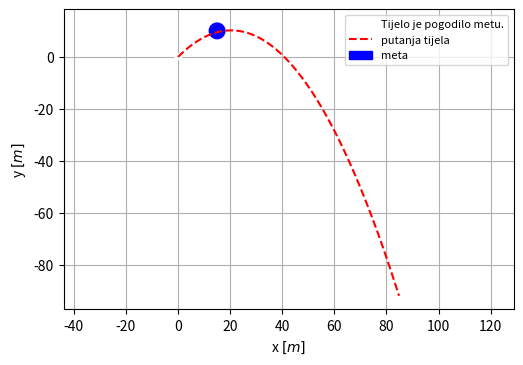

Here is the Python script that generated this plot:
import numpy as np
import matplotlib.pyplot as plt
import os
import math





def xy_graf(v, kut):
    '''
    Funkcija uzima vrijednost početne brzine i kuta u stupnjevima koji se preračunava
    u radijane, te vraća xy-graf gibanja tijela prilikom kosog hica. Funkcija prestaje
    crtati graf kada vrijednost y koordinate postane 0.
    '''
    kut_rad = (kut / 180)*np.pi
    xbrzina = [v*np.cos(kut_rad)]
    ybrzina = [v*np.sin(kut_rad)]
    g = 9.81
    dt = 0.001
    xpomak = [0]
    ypomak = [0.001]
    for i in range(20000000):
        if ypomak[i] >= 0:
            xbrzina.append(v*np.cos(kut_rad))
            ybrzina.append(ybrzina[i]-g*(dt))
            xpomak.append(xpomak[i]+xbrzina[i]*(dt))
            ypomak.append(ypomak[i]+ybrzina[i]*(dt))   
        else:
            break
    fig = plt.figure(figsize=(5,3), dpi=200)
    axes = fig.add_axes([0.2, 0.2, 0.7, 0.7])
    axes.plot(xpomak, ypomak, 'r')
    axes.set_xlabel('$x | [m]$')
    axes.set_ylabel('$y | [m]$')
    return plt.show()


def maksimalna_visina(v, kut, t):
    '''
    Funkcija uzima vrijednost početne brzine i kuta u stupnjevima koji se preračunava
    u radijane, te vraća maksimalnu visinu tijela prilikom njegovog gibanja u obliku
    kosog hica. Korisnik osim vrijednosti brzine i kuta također unosi iznos vremena u
    kojem se događalo gibanje.
    '''
    kut_rad = (kut / 180)*np.pi
    ybrzina = [v*np.sin(kut_rad)]
    g = 9.81
    dt = 0.001
    ypomak = [0]
    for i in range(int(1000*t)):
        ybrzina.append(ybrzina[i]-g*(dt))
        ypomak.append(ypomak[i]+ybrzina[i]*(dt))   
    ypomak.sort(reverse=True)
    visina = ypomak[0]
    return visina
            

def domet(v ,kut, t):
    '''
    Funkcija uzima vrijednost početne brzine i kuta u stupnjevima koji se preračunava
    u radijane, te vraća domet tijela prilikom njegovog gibanja u obliku kosog hica.
    Korisnik osim vrijednosti brzine i kuta također unosi iznos vremena u kojem se
    događalo gibanje.
    '''
    kut_rad = (kut / 180)*np.pi
    xbrzina = [v*np.cos(kut_rad)]
    dt = 0.001
    xpomak = [0]
    for i in range(int(1000*t)):
        xbrzina.append(v*np.cos(kut_rad))
        xpomak.append(xpomak[i]+xbrzina[i]*(dt))   
    xpomak.sort(reverse=True)
    domet = xpomak[0]
    return domet


def maksimalna_brzina(v, kut, t):
    '''
    Funkcija uzima vrijednost početne brzine i kuta u stupnjevima koji se preračunava
    u radijane, te vraća maksimalnu brzinu tijela prilikom njegovog gibanja u obliku
    kosog hica. Korisnik osim vrijednosti brzine i kuta također unosi iznos vremena u
    kojem se događalo gibanje.
    '''
    kut_rad = (kut / 180)*np.pi
    xbrzina = [v*np.cos(kut_rad)]
    ybrzina = [v*np.sin(kut_rad)]
    brzina = []
    g = 9.81
    dt = 0.001
    xpomak = [0]
    ypomak = [0]
    for i in range(int(1000*t)):
            xbrzina.append(v*np.cos(kut_rad))
            ybrzina.append(ybrzina[i]-g*(dt))
            xpomak.append(xpomak[i]+xbrzina[i]*(dt))
            ypomak.append(ypomak[i]+ybrzina[i]*(dt))
            brzina.append(math.sqrt((xbrzina[i])**2 + (ybrzina[i])**2))   
    brz = max(brzina)
    return brz


def meta(v, kut, Sx, Sy, r, t):
    '''
    Funkcija koja određuje položaj okrugle mete i računa je li tijelo ispaljeno pod nekim
    kutem pogodilo metu, a ako nije određuje najbližu udaljenost od mete. Funkcija također
    crta graf gdje je prikazan navedeni događaj.
    Korisnik upisuje podatke redom:
    - početna bzina u [m/s]
    - kut otklona od horizontale u stupnjevima pod kojim je tijelo ispaljeno
    - x koordinata središta mete
    - y koordinata središta mete
    - radijus mete u [m]
    - vrijeme promatranja u [s]
    '''
    kut_rad = (kut / 180)*np.pi
    xbrzina = [v*np.cos(kut_rad)]
    ybrzina = [v*np.sin(kut_rad)]
    xpomak = [0]
    ypomak = [0]
    udaljenost0 = []
    g = 9.81
    dt = 0.001
    for i in range(int(1000*t)):
        xbrzina.append(v*np.cos(kut_rad))
        ybrzina.append(ybrzina[i]-g*(dt))
        xpomak.append(xpomak[i]+xbrzina[i]*(dt))
        ypomak.append(ypomak[i]+ybrzina[i]*(dt))
        udaljenost0.append(math.sqrt((xpomak[i] - Sx)**2 + (ypomak[i] - Sy)**2) - r)
    udaljenost = min(udaljenost0)
    if udaljenost <= 0:
        opis = 'Tijelo je pogodilo metu.'
    else:
        opis = 'Tijelo je promašilo metu za {}m.'.format(udaljenost)
    fig = plt.figure(figsize=(6,4), dpi=200)
    axes = fig.add_axes([0.15, 0.15, 0.75, 0.75])
    axes.set_aspect('equal')
    plt.rcParams.update({'font.size': 8})           #type: ignore
    plt.axis('equal')
    axes.plot(0, 0, 'w*')
    axes.plot(xpomak, ypomak, 'r--')
    krug = plt.Circle((Sx, Sy), r, color = 'b')
    axes.add_patch(krug)
    axes.set_xlabel('x $[m]$')
    axes.set_ylabel('y $[m]$')
    axes.legend(['{}'.format(opis),'putanja tijela', 'meta'], loc = 'best')    
    axes.grid()
    return plt.show()

meta(20, 45, 15, 10, 3, 6)